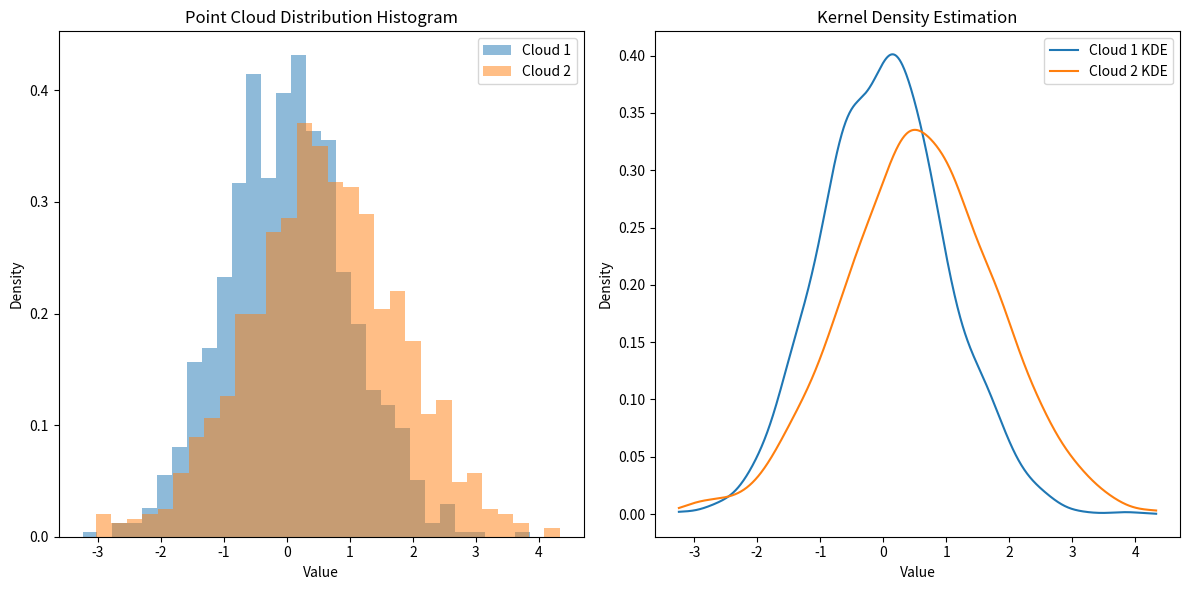

This chart was generated by the following Python code:
import numpy as np
from scipy import stats
from scipy.stats import gaussian_kde

def calculate_statistics(points):
    """计算点云的统计特征
    Args:
        points: numpy数组，形状为(N, D)，N是点的数量，D是维度
    Returns:
        mean: 均值
        cov: 协方差矩阵
    """
    mean = np.mean(points, axis=0)
    cov = np.cov(points.T)
    return mean, cov

def estimate_density(points, evaluation_points):
    """使用核密度估计计算概率密度
    Args:
        points: 用于估计密度的点云数据
        evaluation_points: 需要评估密度的位置
    Returns:
        密度估计值
    """
    kde = gaussian_kde(points.T)
    return kde(evaluation_points.T)

def kl_divergence(p, q):
    """计算KL散度
    Args:
        p: 第一个分布的概率密度
        q: 第二个分布的概率密度
    Returns:
        KL散度值
    """
    # 避免除以零，给q添加一个很小的值
    epsilon = 1e-10
    q = q + epsilon
    return np.sum(p * np.log(p / q))

def compute_cloud_statistics_and_kl(cloud1, cloud2, n_samples=1000):
    """计算两组点云的统计量和KL散度
    Args:
        cloud1: 第一组点云数据，numpy数组
        cloud2: 第二组点云数据，numpy数组
        n_samples: 用于估计KL散度的采样点数量
    Returns:
        统计量和KL散度
    """
    # 计算统计量
    mean1, cov1 = calculate_statistics(cloud1)
    mean2, cov2 = calculate_statistics(cloud2)
    
    # 生成用于估计密度的采样点
    x_min = min(cloud1.min(), cloud2.min())
    x_max = max(cloud1.max(), cloud2.max())
    eval_points = np.linspace(x_min, x_max, n_samples).reshape(-1, 1)
    
    # 估计概率密度
    p = estimate_density(cloud1, eval_points)
    q = estimate_density(cloud2, eval_points)
    
    # 计算KL散度
    kl_div = kl_divergence(p, q)
    
    return {
        'cloud1_mean': mean1,
        'cloud1_cov': cov1,
        'cloud2_mean': mean2,
        'cloud2_cov': cov2,
        'kl_divergence': kl_div
    }

# 示例使用
if __name__ == "__main__":
    # 导入绘图库
    import matplotlib.pyplot as plt
    
    # 生成示例数据
    np.random.seed(42)
    cloud1 = np.random.normal(0, 1, (1000, 1))
    cloud2 = np.random.normal(0.5, 1.2, (1000, 1))
    
    # 计算统计量和KL散度
    results = compute_cloud_statistics_and_kl(cloud1, cloud2)
    
    # 创建图形
    plt.figure(figsize=(12, 6))
    
    # 绘制点云直方图
    plt.subplot(121)
    plt.hist(cloud1, bins=30, alpha=0.5, label='Cloud 1', density=True)
    plt.hist(cloud2, bins=30, alpha=0.5, label='Cloud 2', density=True)
    plt.title('Point Cloud Distribution Histogram')
    plt.xlabel('Value')
    plt.ylabel('Density')
    plt.legend()
    
    # 绘制核密度估计
    plt.subplot(122)
    x_eval = np.linspace(min(cloud1.min(), cloud2.min()),
                        max(cloud1.max(), cloud2.max()), 1000).reshape(-1, 1)
    kde1 = gaussian_kde(cloud1.T)
    kde2 = gaussian_kde(cloud2.T)
    
    plt.plot(x_eval, kde1(x_eval.T), label='Cloud 1 KDE')
    plt.plot(x_eval, kde2(x_eval.T), label='Cloud 2 KDE')
    plt.title('Kernel Density Estimation')
    plt.xlabel('Value')
    plt.ylabel('Density')
    plt.legend()
    
    plt.tight_layout()
    
    # 打印统计结果
    print("Cloud 1 Statistics:")
    print(f"Mean: {results['cloud1_mean']}")
    print(f"Covariance: {results['cloud1_cov']}")
    print("\nCloud 2 Statistics:")
    print(f"Mean: {results['cloud2_mean']}")
    print(f"Covariance: {results['cloud2_cov']}")
    print(f"\nKL Divergence: {results['kl_divergence']}")
    
    plt.show()